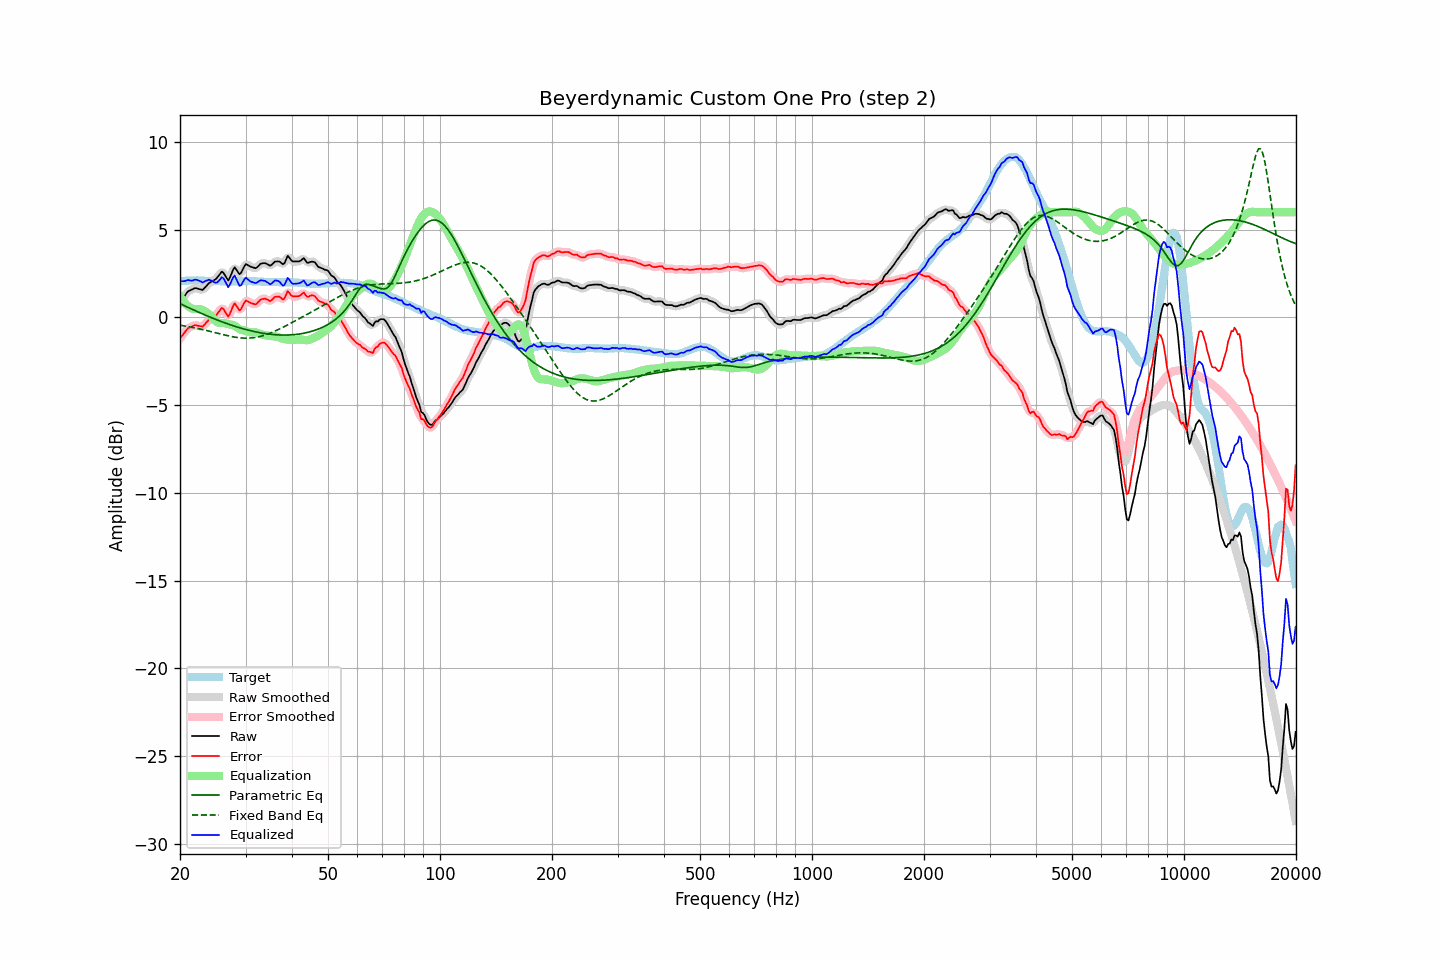

Values plotted in this chart, from the file beside it:
frequency, raw, error, smoothed, error_smoothed, equalization, parametric_eq, fixed_band_eq, equalized_raw, equalized_smoothed, target
20.00, 0.87, -1.19, 0.86, -1.21, 1.21, 0.79, -0.44, 2.08, 2.07, 2.07
20.20, 0.99, -1.08, 1.00, -1.07, 1.07, 0.74, -0.46, 2.06, 2.07, 2.08
20.40, 1.13, -0.96, 1.13, -0.95, 0.94, 0.70, -0.47, 2.07, 2.08, 2.09
20.61, 1.24, -0.85, 1.25, -0.84, 0.83, 0.66, -0.49, 2.07, 2.08, 2.09
20.81, 1.38, -0.72, 1.37, -0.72, 0.73, 0.62, -0.50, 2.11, 2.11, 2.10
21.02, 1.48, -0.61, 1.47, -0.63, 0.65, 0.57, -0.52, 2.13, 2.12, 2.10
21.23, 1.53, -0.57, 1.54, -0.57, 0.58, 0.53, -0.54, 2.11, 2.12, 2.11
21.44, 1.58, -0.53, 1.58, -0.52, 0.53, 0.49, -0.55, 2.10, 2.11, 2.11
21.66, 1.61, -0.49, 1.62, -0.48, 0.50, 0.45, -0.57, 2.11, 2.12, 2.11
21.87, 1.66, -0.44, 1.65, -0.46, 0.48, 0.41, -0.59, 2.15, 2.14, 2.11
22.09, 1.67, -0.44, 1.66, -0.45, 0.48, 0.36, -0.61, 2.16, 2.15, 2.12
22.31, 1.64, -0.47, 1.65, -0.46, 0.48, 0.32, -0.63, 2.13, 2.13, 2.11
22.54, 1.62, -0.49, 1.61, -0.50, 0.48, 0.28, -0.65, 2.09, 2.09, 2.10
22.76, 1.59, -0.50, 1.58, -0.51, 0.46, 0.24, -0.67, 2.05, 2.04, 2.09
22.99, 1.56, -0.53, 1.60, -0.49, 0.43, 0.20, -0.69, 1.99, 2.02, 2.09
23.22, 1.65, -0.44, 1.65, -0.44, 0.38, 0.16, -0.71, 2.04, 2.04, 2.09
23.45, 1.76, -0.33, 1.75, -0.34, 0.33, 0.12, -0.73, 2.09, 2.08, 2.08
23.69, 1.85, -0.23, 1.86, -0.23, 0.27, 0.09, -0.75, 2.12, 2.12, 2.08
23.92, 1.96, -0.13, 1.94, -0.14, 0.20, 0.05, -0.78, 2.15, 2.14, 2.08
24.16, 2.02, -0.07, 2.01, -0.07, 0.11, 0.01, -0.80, 2.13, 2.12, 2.08
24.40, 2.07, -0.02, 2.07, -0.01, 0.02, -0.03, -0.82, 2.08, 2.08, 2.08
24.65, 2.11, 0.03, 2.11, 0.03, -0.09, -0.07, -0.85, 2.03, 2.02, 2.08
24.89, 2.17, 0.09, 2.18, 0.10, -0.18, -0.10, -0.87, 1.98, 1.99, 2.08
25.14, 2.26, 0.18, 2.26, 0.19, -0.26, -0.14, -0.89, 2.00, 2.00, 2.08
25.39, 2.38, 0.31, 2.39, 0.32, -0.31, -0.17, -0.92, 2.07, 2.08, 2.07
25.65, 2.49, 0.43, 2.51, 0.44, -0.32, -0.21, -0.94, 2.17, 2.19, 2.07
25.91, 2.61, 0.55, 2.57, 0.50, -0.32, -0.24, -0.96, 2.29, 2.25, 2.07
26.16, 2.55, 0.49, 2.54, 0.47, -0.32, -0.28, -0.98, 2.23, 2.22, 2.07
26.43, 2.41, 0.34, 2.40, 0.33, -0.33, -0.31, -1.01, 2.08, 2.07, 2.07
26.69, 2.25, 0.19, 2.24, 0.18, -0.36, -0.34, -1.03, 1.90, 1.89, 2.06
26.96, 2.11, 0.04, 2.19, 0.13, -0.38, -0.38, -1.05, 1.73, 1.81, 2.06
27.23, 2.26, 0.20, 2.27, 0.21, -0.40, -0.41, -1.07, 1.86, 1.87, 2.06
27.50, 2.48, 0.42, 2.48, 0.42, -0.41, -0.44, -1.09, 2.07, 2.07, 2.06
27.77, 2.71, 0.65, 2.70, 0.63, -0.43, -0.47, -1.10, 2.28, 2.26, 2.06
28.05, 2.86, 0.80, 2.79, 0.73, -0.47, -0.50, -1.12, 2.39, 2.31, 2.06
28.33, 2.73, 0.67, 2.73, 0.67, -0.54, -0.53, -1.14, 2.19, 2.20, 2.06
28.62, 2.61, 0.55, 2.61, 0.55, -0.61, -0.56, -1.15, 2.00, 2.00, 2.06
28.90, 2.47, 0.40, 2.52, 0.46, -0.67, -0.58, -1.16, 1.80, 1.86, 2.07
29.19, 2.55, 0.48, 2.57, 0.51, -0.70, -0.61, -1.17, 1.84, 1.87, 2.07
29.48, 2.74, 0.67, 2.72, 0.66, -0.72, -0.64, -1.17, 2.01, 2.00, 2.07
29.78, 2.91, 0.84, 2.90, 0.83, -0.75, -0.66, -1.18, 2.17, 2.15, 2.07
30.08, 3.04, 0.97, 3.00, 0.92, -0.77, -0.69, -1.18, 2.27, 2.22, 2.07
30.38, 3.00, 0.92, 3.01, 0.93, -0.81, -0.71, -1.18, 2.19, 2.20, 2.07
30.68, 2.94, 0.87, 2.96, 0.89, -0.83, -0.74, -1.18, 2.11, 2.13, 2.07
30.99, 2.90, 0.83, 2.90, 0.83, -0.85, -0.76, -1.17, 2.05, 2.05, 2.07
31.30, 2.87, 0.80, 2.86, 0.79, -0.85, -0.78, -1.16, 2.02, 2.01, 2.07
31.61, 2.83, 0.77, 2.83, 0.76, -0.84, -0.80, -1.15, 1.99, 1.98, 2.07
31.93, 2.81, 0.74, 2.83, 0.77, -0.85, -0.82, -1.14, 1.96, 1.98, 2.06
32.24, 2.87, 0.81, 2.88, 0.82, -0.87, -0.84, -1.12, 1.99, 2.01, 2.05
32.57, 2.96, 0.91, 2.96, 0.91, -0.91, -0.86, -1.10, 2.06, 2.05, 2.05
32.89, 3.05, 1.01, 3.04, 0.99, -0.94, -0.87, -1.08, 2.11, 2.09, 2.05
33.22, 3.08, 1.05, 3.09, 1.05, -0.97, -0.89, -1.05, 2.11, 2.11, 2.04
33.55, 3.09, 1.06, 3.10, 1.07, -1.00, -0.91, -1.03, 2.10, 2.11, 2.04
33.89, 3.09, 1.07, 3.09, 1.06, -1.01, -0.92, -1.00, 2.08, 2.07, 2.02
34.23, 3.05, 1.03, 3.04, 1.02, -1.03, -0.93, -0.97, 2.03, 2.02, 2.02
34.57, 3.00, 0.98, 3.00, 0.98, -1.04, -0.95, -0.93, 1.96, 1.96, 2.02
34.92, 2.95, 0.93, 2.98, 0.96, -1.06, -0.96, -0.90, 1.89, 1.92, 2.02
35.27, 3.00, 0.99, 3.02, 1.00, -1.07, -0.97, -0.86, 1.94, 1.95, 2.02
35.62, 3.09, 1.08, 3.09, 1.07, -1.08, -0.98, -0.82, 2.02, 2.01, 2.01
35.97, 3.18, 1.17, 3.16, 1.15, -1.08, -0.98, -0.78, 2.10, 2.08, 2.01
... 635 more rows
